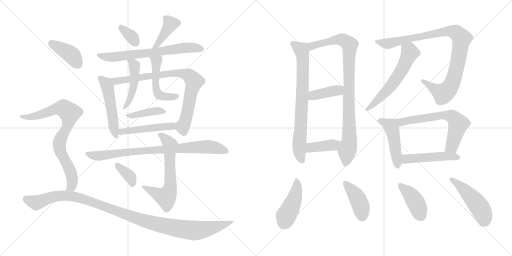
t = 0.00 s
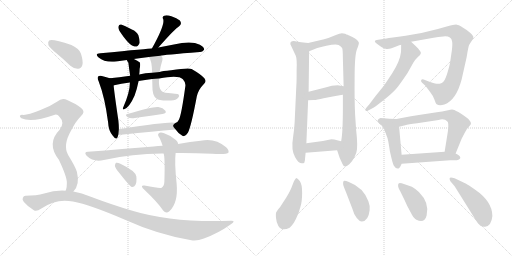
t = 3.99 s
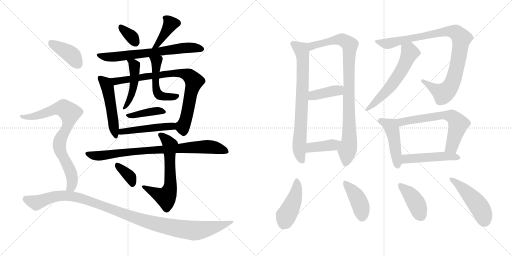
t = 7.98 s
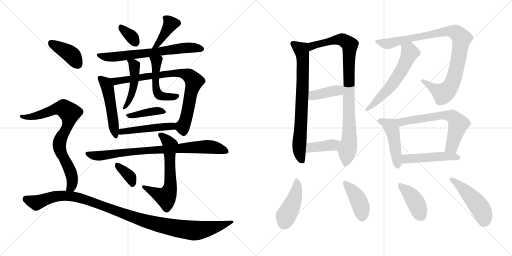
t = 11.97 s
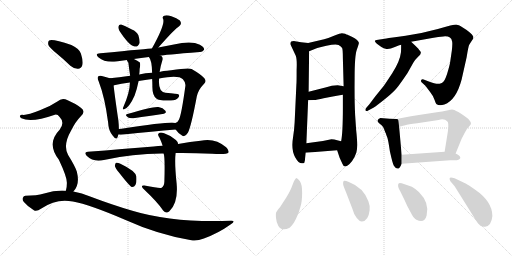
t = 15.95 s
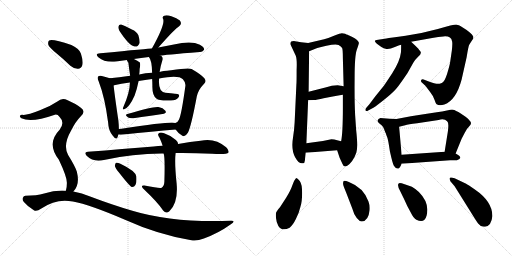
t = 19.94 s

The animated SVG that drew these frames (rendered in a browser with its animation timeline set to each time). Animation: 28 CSS @keyframes rules; one cycle of 19.94 s.

<svg version="1.1" viewBox="0 0 2048 1024" xmlns="http://www.w3.org/2000/svg">
  <g stroke="lightgray" stroke-dasharray="1,1" stroke-width="1" transform="scale(4, 4)">
    <line x1="0" y1="0" x2="256" y2="256"></line>
    <line x1="256" y1="0" x2="0" y2="256"></line>
    <line x1="128" y1="0" x2="128" y2="256"></line>
    <line x1="0" y1="128" x2="256" y2="128"></line>
    <line x1="256" y1="0" x2="512" y2="256"></line>
    <line x1="512" y1="0" x2="256" y2="256"></line>
    <line x1="384" y1="0" x2="384" y2="256"></line>
    <line x1="256" y1="128" x2="512" y2="128"></line>
  </g>
<g transform="scale(1, -1) translate(0, -850)">
   <style type="text/css">
    @keyframes keyframes0 {
      from {
       stroke: black;
       stroke-dashoffset: 338;
       stroke-width: 128;
       }
       52% {
       animation-timing-function: step-end;
       stroke: black;
       stroke-dashoffset: 0;
       stroke-width: 128;
       }
       to {
       stroke: black;
       stroke-width: 1024;
       }
       }
       #make-me-a-hanzi-animation-0 {
         animation: keyframes0 0.525065s both;
         animation-delay: 0.000000s;
         animation-timing-function: linear;
       }
    @keyframes keyframes1 {
      from {
       stroke: black;
       stroke-dashoffset: 391;
       stroke-width: 128;
       }
       56% {
       animation-timing-function: step-end;
       stroke: black;
       stroke-dashoffset: 0;
       stroke-width: 128;
       }
       to {
       stroke: black;
       stroke-width: 1024;
       }
       }
       #make-me-a-hanzi-animation-1 {
         animation: keyframes1 0.568197s both;
         animation-delay: 0.525065s;
         animation-timing-function: linear;
       }
    @keyframes keyframes2 {
      from {
       stroke: black;
       stroke-dashoffset: 670;
       stroke-width: 128;
       }
       69% {
       animation-timing-function: step-end;
       stroke: black;
       stroke-dashoffset: 0;
       stroke-width: 128;
       }
       to {
       stroke: black;
       stroke-width: 1024;
       }
       }
       #make-me-a-hanzi-animation-2 {
         animation: keyframes2 0.795247s both;
         animation-delay: 1.093262s;
         animation-timing-function: linear;
       }
    @keyframes keyframes3 {
      from {
       stroke: black;
       stroke-dashoffset: 501;
       stroke-width: 128;
       }
       62% {
       animation-timing-function: step-end;
       stroke: black;
       stroke-dashoffset: 0;
       stroke-width: 128;
       }
       to {
       stroke: black;
       stroke-width: 1024;
       }
       }
       #make-me-a-hanzi-animation-3 {
         animation: keyframes3 0.657715s both;
         animation-delay: 1.888509s;
         animation-timing-function: linear;
       }
    @keyframes keyframes4 {
      from {
       stroke: black;
       stroke-dashoffset: 813;
       stroke-width: 128;
       }
       73% {
       animation-timing-function: step-end;
       stroke: black;
       stroke-dashoffset: 0;
       stroke-width: 128;
       }
       to {
       stroke: black;
       stroke-width: 1024;
       }
       }
       #make-me-a-hanzi-animation-4 {
         animation: keyframes4 0.911621s both;
         animation-delay: 2.546224s;
         animation-timing-function: linear;
       }
    @keyframes keyframes5 {
      from {
       stroke: black;
       stroke-dashoffset: 467;
       stroke-width: 128;
       }
       60% {
       animation-timing-function: step-end;
       stroke: black;
       stroke-dashoffset: 0;
       stroke-width: 128;
       }
       to {
       stroke: black;
       stroke-width: 1024;
       }
       }
       #make-me-a-hanzi-animation-5 {
         animation: keyframes5 0.630046s both;
         animation-delay: 3.457845s;
         animation-timing-function: linear;
       }
    @keyframes keyframes6 {
      from {
       stroke: black;
       stroke-dashoffset: 496;
       stroke-width: 128;
       }
       62% {
       animation-timing-function: step-end;
       stroke: black;
       stroke-dashoffset: 0;
       stroke-width: 128;
       }
       to {
       stroke: black;
       stroke-width: 1024;
       }
       }
       #make-me-a-hanzi-animation-6 {
         animation: keyframes6 0.653646s both;
         animation-delay: 4.087891s;
         animation-timing-function: linear;
       }
    @keyframes keyframes7 {
      from {
       stroke: black;
       stroke-dashoffset: 391;
       stroke-width: 128;
       }
       56% {
       animation-timing-function: step-end;
       stroke: black;
       stroke-dashoffset: 0;
       stroke-width: 128;
       }
       to {
       stroke: black;
       stroke-width: 1024;
       }
       }
       #make-me-a-hanzi-animation-7 {
         animation: keyframes7 0.568197s both;
         animation-delay: 4.741537s;
         animation-timing-function: linear;
       }
    @keyframes keyframes8 {
      from {
       stroke: black;
       stroke-dashoffset: 478;
       stroke-width: 128;
       }
       61% {
       animation-timing-function: step-end;
       stroke: black;
       stroke-dashoffset: 0;
       stroke-width: 128;
       }
       to {
       stroke: black;
       stroke-width: 1024;
       }
       }
       #make-me-a-hanzi-animation-8 {
         animation: keyframes8 0.638997s both;
         animation-delay: 5.309734s;
         animation-timing-function: linear;
       }
    @keyframes keyframes9 {
      from {
       stroke: black;
       stroke-dashoffset: 820;
       stroke-width: 128;
       }
       73% {
       animation-timing-function: step-end;
       stroke: black;
       stroke-dashoffset: 0;
       stroke-width: 128;
       }
       to {
       stroke: black;
       stroke-width: 1024;
       }
       }
       #make-me-a-hanzi-animation-9 {
         animation: keyframes9 0.917318s both;
         animation-delay: 5.948731s;
         animation-timing-function: linear;
       }
    @keyframes keyframes10 {
      from {
       stroke: black;
       stroke-dashoffset: 624;
       stroke-width: 128;
       }
       67% {
       animation-timing-function: step-end;
       stroke: black;
       stroke-dashoffset: 0;
       stroke-width: 128;
       }
       to {
       stroke: black;
       stroke-width: 1024;
       }
       }
       #make-me-a-hanzi-animation-10 {
         animation: keyframes10 0.757812s both;
         animation-delay: 6.866049s;
         animation-timing-function: linear;
       }
    @keyframes keyframes11 {
      from {
       stroke: black;
       stroke-dashoffset: 361;
       stroke-width: 128;
       }
       54% {
       animation-timing-function: step-end;
       stroke: black;
       stroke-dashoffset: 0;
       stroke-width: 128;
       }
       to {
       stroke: black;
       stroke-width: 1024;
       }
       }
       #make-me-a-hanzi-animation-11 {
         animation: keyframes11 0.543783s both;
         animation-delay: 7.623861s;
         animation-timing-function: linear;
       }
    @keyframes keyframes12 {
      from {
       stroke: black;
       stroke-dashoffset: 399;
       stroke-width: 128;
       }
       56% {
       animation-timing-function: step-end;
       stroke: black;
       stroke-dashoffset: 0;
       stroke-width: 128;
       }
       to {
       stroke: black;
       stroke-width: 1024;
       }
       }
       #make-me-a-hanzi-animation-12 {
         animation: keyframes12 0.574707s both;
         animation-delay: 8.167644s;
         animation-timing-function: linear;
       }
    @keyframes keyframes13 {
      from {
       stroke: black;
       stroke-dashoffset: 790;
       stroke-width: 128;
       }
       72% {
       animation-timing-function: step-end;
       stroke: black;
       stroke-dashoffset: 0;
       stroke-width: 128;
       }
       to {
       stroke: black;
       stroke-width: 1024;
       }
       }
       #make-me-a-hanzi-animation-13 {
         animation: keyframes13 0.892904s both;
         animation-delay: 8.742351s;
         animation-timing-function: linear;
       }
    @keyframes keyframes14 {
      from {
       stroke: black;
       stroke-dashoffset: 1096;
       stroke-width: 128;
       }
       78% {
       animation-timing-function: step-end;
       stroke: black;
       stroke-dashoffset: 0;
       stroke-width: 128;
       }
       to {
       stroke: black;
       stroke-width: 1024;
       }
       }
       #make-me-a-hanzi-animation-14 {
         animation: keyframes14 1.141927s both;
         animation-delay: 9.635255s;
         animation-timing-function: linear;
       }
    @keyframes keyframes15 {
      from {
       stroke: black;
       stroke-dashoffset: 740;
       stroke-width: 128;
       }
       71% {
       animation-timing-function: step-end;
       stroke: black;
       stroke-dashoffset: 0;
       stroke-width: 128;
       }
       to {
       stroke: black;
       stroke-width: 1024;
       }
       }
       #make-me-a-hanzi-animation-15 {
         animation: keyframes15 0.852214s both;
         animation-delay: 10.777182s;
         animation-timing-function: linear;
       }
    @keyframes keyframes16 {
      from {
       stroke: black;
       stroke-dashoffset: 908;
       stroke-width: 128;
       }
       75% {
       animation-timing-function: step-end;
       stroke: black;
       stroke-dashoffset: 0;
       stroke-width: 128;
       }
       to {
       stroke: black;
       stroke-width: 1024;
       }
       }
       #make-me-a-hanzi-animation-16 {
         animation: keyframes16 0.988932s both;
         animation-delay: 11.629396s;
         animation-timing-function: linear;
       }
    @keyframes keyframes17 {
      from {
       stroke: black;
       stroke-dashoffset: 398;
       stroke-width: 128;
       }
       56% {
       animation-timing-function: step-end;
       stroke: black;
       stroke-dashoffset: 0;
       stroke-width: 128;
       }
       to {
       stroke: black;
       stroke-width: 1024;
       }
       }
       #make-me-a-hanzi-animation-17 {
         animation: keyframes17 0.573893s both;
         animation-delay: 12.618328s;
         animation-timing-function: linear;
       }
    @keyframes keyframes18 {
      from {
       stroke: black;
       stroke-dashoffset: 394;
       stroke-width: 128;
       }
       56% {
       animation-timing-function: step-end;
       stroke: black;
       stroke-dashoffset: 0;
       stroke-width: 128;
       }
       to {
       stroke: black;
       stroke-width: 1024;
       }
       }
       #make-me-a-hanzi-animation-18 {
         animation: keyframes18 0.570638s both;
         animation-delay: 13.192221s;
         animation-timing-function: linear;
       }
    @keyframes keyframes19 {
      from {
       stroke: black;
       stroke-dashoffset: 944;
       stroke-width: 128;
       }
       75% {
       animation-timing-function: step-end;
       stroke: black;
       stroke-dashoffset: 0;
       stroke-width: 128;
       }
       to {
       stroke: black;
       stroke-width: 1024;
       }
       }
       #make-me-a-hanzi-animation-19 {
         animation: keyframes19 1.018229s both;
         animation-delay: 13.762859s;
         animation-timing-function: linear;
       }
    @keyframes keyframes20 {
      from {
       stroke: black;
       stroke-dashoffset: 579;
       stroke-width: 128;
       }
       65% {
       animation-timing-function: step-end;
       stroke: black;
       stroke-dashoffset: 0;
       stroke-width: 128;
       }
       to {
       stroke: black;
       stroke-width: 1024;
       }
       }
       #make-me-a-hanzi-animation-20 {
         animation: keyframes20 0.721191s both;
         animation-delay: 14.781088s;
         animation-timing-function: linear;
       }
    @keyframes keyframes21 {
      from {
       stroke: black;
       stroke-dashoffset: 462;
       stroke-width: 128;
       }
       60% {
       animation-timing-function: step-end;
       stroke: black;
       stroke-dashoffset: 0;
       stroke-width: 128;
       }
       to {
       stroke: black;
       stroke-width: 1024;
       }
       }
       #make-me-a-hanzi-animation-21 {
         animation: keyframes21 0.625977s both;
         animation-delay: 15.502279s;
         animation-timing-function: linear;
       }
    @keyframes keyframes22 {
      from {
       stroke: black;
       stroke-dashoffset: 634;
       stroke-width: 128;
       }
       67% {
       animation-timing-function: step-end;
       stroke: black;
       stroke-dashoffset: 0;
       stroke-width: 128;
       }
       to {
       stroke: black;
       stroke-width: 1024;
       }
       }
       #make-me-a-hanzi-animation-22 {
         animation: keyframes22 0.765951s both;
         animation-delay: 16.128256s;
         animation-timing-function: linear;
       }
    @keyframes keyframes23 {
      from {
       stroke: black;
       stroke-dashoffset: 477;
       stroke-width: 128;
       }
       61% {
       animation-timing-function: step-end;
       stroke: black;
       stroke-dashoffset: 0;
       stroke-width: 128;
       }
       to {
       stroke: black;
       stroke-width: 1024;
       }
       }
       #make-me-a-hanzi-animation-23 {
         animation: keyframes23 0.638184s both;
         animation-delay: 16.894207s;
         animation-timing-function: linear;
       }
    @keyframes keyframes24 {
      from {
       stroke: black;
       stroke-dashoffset: 440;
       stroke-width: 128;
       }
       59% {
       animation-timing-function: step-end;
       stroke: black;
       stroke-dashoffset: 0;
       stroke-width: 128;
       }
       to {
       stroke: black;
       stroke-width: 1024;
       }
       }
       #make-me-a-hanzi-animation-24 {
         animation: keyframes24 0.608073s both;
         animation-delay: 17.532391s;
         animation-timing-function: linear;
       }
    @keyframes keyframes25 {
      from {
       stroke: black;
       stroke-dashoffset: 414;
       stroke-width: 128;
       }
       57% {
       animation-timing-function: step-end;
       stroke: black;
       stroke-dashoffset: 0;
       stroke-width: 128;
       }
       to {
       stroke: black;
       stroke-width: 1024;
       }
       }
       #make-me-a-hanzi-animation-25 {
         animation: keyframes25 0.586914s both;
         animation-delay: 18.140464s;
         animation-timing-function: linear;
       }
    @keyframes keyframes26 {
      from {
       stroke: black;
       stroke-dashoffset: 405;
       stroke-width: 128;
       }
       57% {
       animation-timing-function: step-end;
       stroke: black;
       stroke-dashoffset: 0;
       stroke-width: 128;
       }
       to {
       stroke: black;
       stroke-width: 1024;
       }
       }
       #make-me-a-hanzi-animation-26 {
         animation: keyframes26 0.579590s both;
         animation-delay: 18.727378s;
         animation-timing-function: linear;
       }
    @keyframes keyframes27 {
      from {
       stroke: black;
       stroke-dashoffset: 471;
       stroke-width: 128;
       }
       61% {
       animation-timing-function: step-end;
       stroke: black;
       stroke-dashoffset: 0;
       stroke-width: 128;
       }
       to {
       stroke: black;
       stroke-width: 1024;
       }
       }
       #make-me-a-hanzi-animation-27 {
         animation: keyframes27 0.633301s both;
         animation-delay: 19.306968s;
         animation-timing-function: linear;
       }
</style>
<path d="M 477.5 727.0 Q 516.5 667.0 538.5 664.0 Q 551.5 661.0 558.5 678.0 Q 559.5 690.0 553.5 709.0 Q 546.5 724.0 527.5 732.0 Q 497.5 748.0 484.5 752.0 Q 475.5 753.0 473.5 743.0 Q 472.5 736.0 477.5 727.0 Z" fill="lightgray"></path> 
<path d="M 633.5 660.0 Q 699.5 735.0 716.5 745.0 Q 729.5 755.0 719.5 768.0 Q 707.5 778.0 685.5 785.0 Q 666.5 791.0 656.5 787.0 Q 647.5 783.0 652.5 774.0 Q 661.5 753.0 607.5 656.0 C 592.5 630.0 613.5 637.0 633.5 660.0 Z" fill="lightgray"></path> 
<path d="M 641.5 627.0 Q 650.5 630.0 799.5 642.0 Q 808.5 641.0 816.5 651.0 Q 817.5 661.0 799.5 671.0 Q 765.5 689.0 695.5 672.0 Q 664.5 666.0 633.5 660.0 L 607.5 656.0 Q 598.5 656.0 401.5 637.0 Q 376.5 636.0 394.5 620.0 Q 418.5 599.0 465.5 604.0 Q 484.5 607.0 507.5 610.0 L 535.5 614.0 Q 563.5 618.0 595.5 622.0 L 641.5 627.0 Z" fill="lightgray"></path> 
<path d="M 439.5 537.0 Q 427.5 541.0 407.5 546.0 Q 397.5 549.0 393.5 545.0 Q 387.5 539.0 394.5 525.0 Q 419.5 461.0 432.5 360.0 Q 433.5 329.0 450.5 308.0 Q 465.5 287.0 470.5 302.0 Q 471.5 306.0 473.5 312.0 L 475.5 334.0 Q 475.5 349.0 473.5 368.0 Q 457.5 477.0 454.5 508.0 C 451.5 533.0 451.5 533.0 439.5 537.0 Z" fill="lightgray"></path> 
<path d="M 702.5 332.0 Q 715.5 313.0 729.5 307.0 Q 739.5 300.0 751.5 319.0 Q 764.5 343.0 787.5 466.0 Q 794.5 493.0 815.5 514.0 Q 827.5 524.0 817.5 537.0 Q 804.5 552.0 766.5 574.0 Q 754.5 580.0 684.5 569.0 Q 648.5 566.0 638.5 562.0 L 608.5 559.0 Q 581.5 558.0 556.5 552.0 L 520.5 547.0 Q 474.5 541.0 439.5 537.0 C 409.5 534.0 425.5 500.0 454.5 508.0 Q 454.5 509.0 456.5 509.0 Q 483.5 516.0 519.5 520.0 L 554.5 526.0 Q 579.5 530.0 608.5 534.0 L 636.5 536.0 Q 714.5 551.0 731.5 533.0 Q 743.5 520.0 741.5 506.0 Q 725.5 389.0 715.5 371.0 Q 711.5 361.0 701.5 358.0 C 689.5 348.0 689.5 348.0 702.5 332.0 Z" fill="lightgray"></path> 
<path d="M 507.5 610.0 Q 507.5 609.0 509.5 605.0 Q 510.5 604.0 513.5 599.0 Q 516.5 574.0 520.5 547.0 L 519.5 520.0 Q 519.5 481.0 493.5 422.0 Q 492.5 421.0 491.5 417.0 Q 490.5 411.0 496.5 413.0 Q 517.5 420.0 538.5 468.0 Q 547.5 492.0 554.5 526.0 L 556.5 552.0 Q 556.5 555.0 557.5 556.0 Q 558.5 566.0 558.5 574.0 Q 562.5 592.0 559.5 600.0 Q 550.5 607.0 535.5 614.0 C 508.5 627.0 496.5 633.0 507.5 610.0 Z" fill="lightgray"></path> 
<path d="M 638.5 562.0 Q 641.5 584.0 649.5 609.0 Q 652.5 619.0 646.5 625.0 Q 645.5 626.0 641.5 627.0 C 615.5 643.0 579.5 647.0 595.5 622.0 Q 607.5 609.0 608.5 559.0 L 608.5 534.0 Q 609.5 521.0 609.5 507.0 Q 608.5 468.0 625.5 456.0 Q 635.5 446.0 683.5 448.0 Q 705.5 449.0 713.5 460.0 Q 719.5 467.0 714.5 472.0 Q 711.5 475.0 661.5 479.0 Q 631.5 483.0 636.5 536.0 L 638.5 562.0 Z" fill="lightgray"></path> 
<path d="M 509.5 394.0 Q 496.5 391.0 512.5 380.0 Q 519.5 376.0 533.5 377.0 Q 600.5 387.0 649.5 394.0 Q 668.5 397.0 661.5 407.0 Q 652.5 419.0 633.5 422.0 Q 612.5 425.0 509.5 394.0 Z" fill="lightgray"></path> 
<path d="M 473.5 312.0 Q 480.5 311.0 493.5 312.0 Q 611.5 325.0 702.5 332.0 C 732.5 334.0 730.5 351.0 701.5 358.0 Q 692.5 367.0 486.5 335.0 Q 480.5 335.0 475.5 334.0 C 445.5 330.0 443.5 314.0 473.5 312.0 Z" fill="lightgray"></path> 
<path d="M 702.5 238.0 Q 766.5 239.0 848.5 235.0 Q 908.5 232.0 913.5 239.0 Q 917.5 249.0 904.5 261.0 Q 859.5 300.0 802.5 287.0 Q 762.5 283.0 712.5 274.0 L 650.5 267.0 Q 632.5 267.0 614.5 264.0 Q 493.5 254.0 351.5 243.0 Q 333.5 242.0 346.5 227.0 Q 373.5 200.0 415.5 210.0 Q 536.5 237.0 654.5 236.0 L 702.5 238.0 Z" fill="lightgray"></path> 
<path d="M 652.5 8.0 Q 664.5 -7.0 677.5 5.0 Q 713.5 38.0 706.5 116.0 Q 697.5 200.0 702.5 238.0 L 712.5 274.0 Q 712.5 283.0 703.5 290.0 Q 681.5 309.0 656.5 317.0 Q 640.5 323.0 634.5 316.0 Q 628.5 312.0 638.5 298.0 Q 645.5 283.0 650.5 267.0 L 654.5 236.0 Q 660.5 223.0 657.5 123.0 Q 656.5 105.0 646.5 99.0 Q 640.5 95.0 577.5 108.0 Q 567.5 109.0 567.5 104.0 Q 568.5 98.0 577.5 91.0 Q 632.5 39.0 652.5 8.0 Z" fill="lightgray"></path> 
<path d="M 477.5 158.0 Q 519.5 104.0 527.5 102.0 Q 536.5 101.0 541.5 110.0 Q 547.5 120.0 545.5 144.0 Q 542.5 166.0 481.5 195.0 Q 469.5 201.0 464.5 199.0 Q 460.5 198.0 459.5 187.0 Q 460.5 178.0 477.5 158.0 Z" fill="lightgray"></path> 
<path d="M 225.5 637.0 Q 252.5 615.0 281.5 587.0 Q 296.5 574.0 312.5 575.0 Q 324.5 575.0 329.5 590.0 Q 333.5 605.0 323.5 636.0 Q 317.5 655.0 285.5 670.0 Q 210.5 695.0 196.5 688.0 Q 190.5 684.0 193.5 670.0 Q 197.5 660.0 225.5 637.0 Z" fill="lightgray"></path> 
<path d="M 293.5 84.0 Q 320.5 111.0 307.5 163.0 Q 300.5 185.0 272.5 230.0 Q 250.5 269.0 284.5 328.0 Q 302.5 364.0 322.5 384.0 Q 344.5 403.0 324.5 418.0 Q 305.5 434.0 270.5 449.0 Q 248.5 462.0 229.5 444.0 Q 198.5 423.0 159.5 409.0 Q 105.5 387.0 88.5 391.0 Q 81.5 391.0 79.5 386.0 Q 78.5 382.0 85.5 377.0 Q 125.5 358.0 219.5 391.0 Q 229.5 394.0 238.5 382.0 Q 260.5 360.0 238.5 331.0 Q 184.5 276.0 235.5 211.0 Q 268.5 141.0 267.5 118.0 Q 267.5 99.0 263.5 87.0 C 257.5 58.0 275.5 60.0 293.5 84.0 Z" fill="lightgray"></path> 
<path d="M 263.5 87.0 Q 220.5 90.0 176.5 76.0 Q 146.5 67.0 101.5 67.0 Q 94.5 67.0 91.5 59.0 Q 87.5 52.0 95.5 42.0 Q 111.5 23.0 135.5 9.0 Q 145.5 2.0 165.5 16.0 Q 225.5 58.0 291.5 44.0 Q 360.5 31.0 497.5 -28.0 Q 632.5 -89.0 765.5 -111.0 Q 787.5 -115.0 815.5 -104.0 Q 873.5 -83.0 923.5 -47.0 Q 945.5 -32.0 923.5 -33.0 Q 692.5 -42.0 529.5 7.0 Q 453.5 29.0 360.5 64.0 Q 327.5 79.0 293.5 84.0 L 263.5 87.0 Z" fill="lightgray"></path> 
<path d="M 1232.5 678.5 L 1204.5 681.5 L 1180.5 685.5 Q 1159.5 687.5 1161.5 673.5 L 1183.5 626.5 Q 1188.5 612.5 1186.5 570.5 Q 1186.5 519.5 1185.5 511.5 L 1178.5 360.5 Q 1176.5 326.5 1172.5 303.5 Q 1163.5 250.5 1180.5 221.5 Q 1196.5 192.5 1212.5 197.5 Q 1218.5 197.5 1219.5 208.5 Q 1220.5 219.5 1222.5 239.5 L 1225.5 277.5 L 1232.5 449.5 L 1234.5 483.5 L 1236.5 645.5 C 1236.5 675.5 1236.5 678.5 1232.5 678.5 Z" fill="lightgray"></path> 
<path d="M 1348.5 249.5 L 1358.5 219.5 L 1369.5 195.5 Q 1373.5 184.5 1380.5 184.5 Q 1381.5 183.5 1390.5 188.5 Q 1398.5 193.5 1408.5 206.5 Q 1418.5 219.5 1425.5 240.5 Q 1432.5 260.5 1424.5 331.5 L 1420.5 390.5 Q 1417.5 449.5 1418.5 539.5 Q 1418.5 629.5 1427.5 652.5 Q 1436.5 675.5 1435.5 679.5 Q 1433.5 689.5 1409.5 702.5 L 1396.5 708.5 Q 1394.5 709.5 1390.5 711.5 Q 1386.5 712.5 1380.5 715.5 Q 1373.5 717.5 1367.5 717.5 Q 1361.5 717.5 1338.5 708.5 Q 1315.5 698.5 1296.5 693.5 L 1232.5 678.5 C 1203.5 671.5 1208.5 634.5 1236.5 645.5 L 1266.5 657.5 Q 1267.5 658.5 1305.5 667.5 Q 1343.5 675.5 1354.5 670.5 Q 1364.5 664.5 1368.5 658.5 Q 1371.5 652.5 1371.5 616.5 L 1374.5 505.5 L 1371.5 471.5 L 1371.5 417.5 Q 1371.5 320.5 1364.5 285.5 C 1360.5 255.5 1340.5 272.5 1348.5 249.5 Z" fill="lightgray"></path> 
<path d="M 1232.5 449.5 L 1254.5 450.5 Q 1267.5 450.5 1294.5 457.5 Q 1350.5 468.5 1371.5 471.5 C 1401.5 475.5 1404.5 500.5 1374.5 505.5 L 1350.5 509.5 Q 1328.5 509.5 1301.5 500.5 L 1234.5 483.5 C 1205.5 476.5 1202.5 448.5 1232.5 449.5 Z" fill="lightgray"></path> 
<path d="M 1222.5 239.5 L 1348.5 249.5 C 1378.5 251.5 1393.5 278.5 1364.5 285.5 L 1348.5 289.5 Q 1337.5 293.5 1325.5 293.5 L 1291.5 286.5 L 1225.5 277.5 C 1195.5 273.5 1192.5 237.5 1222.5 239.5 Z" fill="lightgray"></path> 
<path d="M 1644.5 683.5 L 1728.5 698.5 Q 1754.5 703.5 1773.5 704.5 Q 1804.5 707.5 1808.5 684.5 Q 1810.5 675.5 1807.5 649.5 L 1800.5 601.5 Q 1798.5 588.5 1788.5 555.5 Q 1778.5 522.5 1767.0 518.0 Q 1755.5 513.5 1746.0 515.0 Q 1736.5 516.5 1712.5 525.5 L 1694.5 532.5 Q 1686.5 534.5 1684.5 529.0 Q 1682.5 523.5 1688.5 519.5 L 1701.5 507.5 L 1720.5 482.5 Q 1732.5 467.5 1738.0 451.5 Q 1743.5 435.5 1746.5 433.5 Q 1757.5 425.5 1777.5 432.5 Q 1824.5 449.5 1846.5 532.5 L 1866.5 621.5 Q 1873.5 665.5 1877.0 671.5 Q 1880.5 677.5 1886.5 686.5 Q 1893.5 693.5 1893.5 702.0 Q 1893.5 710.5 1866.5 730.5 L 1841.5 746.5 Q 1836.5 750.5 1827.0 751.5 Q 1817.5 752.5 1751.5 734.5 Q 1685.5 716.5 1622.5 707.0 Q 1559.5 697.5 1545.5 696.5 L 1512.5 691.5 Q 1488.5 689.5 1507.5 675.5 L 1525.5 662.5 Q 1534.5 656.5 1546.0 654.5 Q 1557.5 652.5 1579.5 662.0 Q 1601.5 671.5 1604.5 671.5 L 1644.5 683.5 Z" fill="lightgray"></path> 
<path d="M 1604.5 671.5 Q 1604.5 642.5 1603.5 639.5 Q 1599.5 605.5 1569.5 558.5 Q 1538.5 511.5 1535.5 507.5 L 1501.5 465.5 L 1477.5 433.5 L 1464.5 418.5 Q 1460.5 414.5 1462.5 407.5 Q 1465.5 403.5 1474.5 409.5 L 1493.5 419.5 Q 1506.5 427.5 1542.5 456.5 Q 1577.5 484.5 1594.5 507.5 Q 1610.5 529.5 1629.5 557.5 L 1652.5 598.5 Q 1660.5 612.5 1671.5 622.5 Q 1690.5 636.5 1679.5 647.5 Q 1675.5 652.5 1673.5 655.5 L 1662.5 666.5 L 1644.5 683.5 C 1622.5 704.5 1604.5 701.5 1604.5 671.5 Z" fill="lightgray"></path> 
<path d="M 1585.5 374.5 L 1558.5 375.5 L 1521.5 378.5 Q 1512.5 375.5 1510.5 369.5 Q 1508.5 363.5 1515.5 358.5 L 1526.5 349.5 Q 1532.5 343.5 1535.5 336.5 Q 1537.5 329.5 1539.5 325.5 Q 1541.5 320.5 1543.5 316.5 Q 1544.5 311.5 1548.5 302.5 Q 1552.5 293.5 1559.5 245.5 Q 1570.5 195.5 1575.5 187.5 Q 1593.5 160.5 1606.5 195.5 L 1606.5 231.5 L 1596.5 343.5 C 1593.5 373.5 1593.5 374.5 1585.5 374.5 Z" fill="lightgray"></path> 
<path d="M 1822.5 236.5 L 1846.5 295.5 L 1858.5 318.5 Q 1865.5 334.5 1880.5 349.5 Q 1895.5 363.5 1844.5 395.5 Q 1820.5 410.5 1812.5 411.5 Q 1804.5 412.5 1792.5 409.5 L 1768.5 404.5 Q 1759.5 403.5 1701.5 394.5 Q 1642.5 385.5 1638.5 384.5 L 1585.5 374.5 C 1556.5 368.5 1567.5 336.5 1596.5 343.5 L 1620.5 349.5 Q 1631.5 353.5 1668.5 357.5 L 1754.5 370.5 Q 1777.5 376.5 1788.5 365.5 Q 1796.5 360.5 1791.5 324.5 L 1778.5 243.5 C 1773.5 213.5 1811.5 208.5 1822.5 236.5 Z" fill="lightgray"></path> 
<path d="M 1606.5 195.5 L 1800.5 209.5 L 1827.5 209.5 Q 1857.5 218.5 1822.5 236.5 L 1778.5 243.5 L 1606.5 231.5 C 1576.5 229.5 1576.5 193.5 1606.5 195.5 Z" fill="lightgray"></path> 
<path d="M 1184.5 138.5 Q 1176.5 130.5 1169.5 109.5 Q 1162.5 88.5 1144.5 59.5 L 1120.5 22.5 Q 1107.5 6.5 1105.0 1.5 Q 1102.5 -3.5 1104.0 -21.5 Q 1105.5 -39.5 1113.5 -53.5 Q 1127.5 -76.5 1158.5 -60.5 Q 1170.5 -52.5 1183.5 -26.0 Q 1196.5 0.5 1201.5 22.5 Q 1208.5 43.5 1208.5 78.5 Q 1208.5 113.5 1199.0 126.0 Q 1189.5 138.5 1184.5 138.5 Z" fill="lightgray"></path> 
<path d="M 1409.5 15.5 Q 1415.5 -7.5 1427.0 -22.0 Q 1438.5 -36.5 1447.5 -35.5 Q 1473.5 -33.5 1478.5 9.5 Q 1480.5 28.5 1473.5 45.5 Q 1453.5 100.5 1395.5 122.5 Q 1379.5 128.5 1374.5 126.5 Q 1371.5 120.5 1372.5 113.0 Q 1373.5 105.5 1384.5 80.5 L 1409.5 15.5 Z" fill="lightgray"></path> 
<path d="M 1675.5 82.5 Q 1658.5 97.5 1647.5 103.5 L 1618.5 113.5 Q 1596.5 121.5 1594.5 116.5 Q 1587.5 107.5 1601.5 84.5 L 1618.5 49.5 Q 1628.5 25.5 1643.5 -0.5 Q 1654.5 -23.5 1665.5 -28.5 Q 1697.5 -45.5 1706.5 -11.5 Q 1719.5 38.5 1675.5 82.5 Z" fill="lightgray"></path> 
<path d="M 1818.5 105.5 L 1878.5 9.5 Q 1907.5 -37.5 1912.5 -43.5 Q 1924.5 -59.5 1940.5 -56.5 Q 1965.5 -53.5 1969.5 -13.5 Q 1969.5 44.5 1899.5 92.5 Q 1870.5 112.5 1864.5 115.5 L 1841.5 126.5 Q 1801.5 146.5 1798.5 137.5 Q 1797.5 134.5 1801.5 125.5 L 1818.5 105.5 Z" fill="lightgray"></path> 
      <clipPath id="make-me-a-hanzi-clip-0">
      <path d="M 477.5 727.0 Q 516.5 667.0 538.5 664.0 Q 551.5 661.0 558.5 678.0 Q 559.5 690.0 553.5 709.0 Q 546.5 724.0 527.5 732.0 Q 497.5 748.0 484.5 752.0 Q 475.5 753.0 473.5 743.0 Q 472.5 736.0 477.5 727.0 Z" fill="lightgray"></path>
      </clipPath>
      <path clip-path="url(#make-me-a-hanzi-clip-0)" d="M 485.5 740.0 L 529.5 700.0 L 541.5 681.0 " fill="none" id="make-me-a-hanzi-animation-0" stroke-dasharray="210 420" stroke-linecap="round"></path>

      <clipPath id="make-me-a-hanzi-clip-1">
      <path d="M 633.5 660.0 Q 699.5 735.0 716.5 745.0 Q 729.5 755.0 719.5 768.0 Q 707.5 778.0 685.5 785.0 Q 666.5 791.0 656.5 787.0 Q 647.5 783.0 652.5 774.0 Q 661.5 753.0 607.5 656.0 C 592.5 630.0 613.5 637.0 633.5 660.0 Z" fill="lightgray"></path>
      </clipPath>
      <path clip-path="url(#make-me-a-hanzi-clip-1)" d="M 663.5 778.0 L 681.5 753.0 L 646.5 694.0 L 634.5 685.0 L 634.5 675.0 L 625.5 669.0 " fill="none" id="make-me-a-hanzi-animation-1" stroke-dasharray="263 526" stroke-linecap="round"></path>

      <clipPath id="make-me-a-hanzi-clip-2">
      <path d="M 641.5 627.0 Q 650.5 630.0 799.5 642.0 Q 808.5 641.0 816.5 651.0 Q 817.5 661.0 799.5 671.0 Q 765.5 689.0 695.5 672.0 Q 664.5 666.0 633.5 660.0 L 607.5 656.0 Q 598.5 656.0 401.5 637.0 Q 376.5 636.0 394.5 620.0 Q 418.5 599.0 465.5 604.0 Q 484.5 607.0 507.5 610.0 L 535.5 614.0 Q 563.5 618.0 595.5 622.0 L 641.5 627.0 Z" fill="lightgray"></path>
      </clipPath>
      <path clip-path="url(#make-me-a-hanzi-clip-2)" d="M 396.5 629.0 L 455.5 622.0 L 742.5 659.0 L 807.5 653.0 " fill="none" id="make-me-a-hanzi-animation-2" stroke-dasharray="542 1084" stroke-linecap="round"></path>

      <clipPath id="make-me-a-hanzi-clip-3">
      <path d="M 439.5 537.0 Q 427.5 541.0 407.5 546.0 Q 397.5 549.0 393.5 545.0 Q 387.5 539.0 394.5 525.0 Q 419.5 461.0 432.5 360.0 Q 433.5 329.0 450.5 308.0 Q 465.5 287.0 470.5 302.0 Q 471.5 306.0 473.5 312.0 L 475.5 334.0 Q 475.5 349.0 473.5 368.0 Q 457.5 477.0 454.5 508.0 C 451.5 533.0 451.5 533.0 439.5 537.0 Z" fill="lightgray"></path>
      </clipPath>
      <path clip-path="url(#make-me-a-hanzi-clip-3)" d="M 401.5 538.0 L 419.5 521.0 L 429.5 501.0 L 460.5 306.0 " fill="none" id="make-me-a-hanzi-animation-3" stroke-dasharray="373 746" stroke-linecap="round"></path>

      <clipPath id="make-me-a-hanzi-clip-4">
      <path d="M 702.5 332.0 Q 715.5 313.0 729.5 307.0 Q 739.5 300.0 751.5 319.0 Q 764.5 343.0 787.5 466.0 Q 794.5 493.0 815.5 514.0 Q 827.5 524.0 817.5 537.0 Q 804.5 552.0 766.5 574.0 Q 754.5 580.0 684.5 569.0 Q 648.5 566.0 638.5 562.0 L 608.5 559.0 Q 581.5 558.0 556.5 552.0 L 520.5 547.0 Q 474.5 541.0 439.5 537.0 C 409.5 534.0 425.5 500.0 454.5 508.0 Q 454.5 509.0 456.5 509.0 Q 483.5 516.0 519.5 520.0 L 554.5 526.0 Q 579.5 530.0 608.5 534.0 L 636.5 536.0 Q 714.5 551.0 731.5 533.0 Q 743.5 520.0 741.5 506.0 Q 725.5 389.0 715.5 371.0 Q 711.5 361.0 701.5 358.0 C 689.5 348.0 689.5 348.0 702.5 332.0 Z" fill="lightgray"></path>
      </clipPath>
      <path clip-path="url(#make-me-a-hanzi-clip-4)" d="M 445.5 534.0 L 462.5 525.0 L 475.5 526.0 L 697.5 559.0 L 733.5 556.0 L 756.5 547.0 L 776.5 525.0 L 745.5 381.0 L 730.5 342.0 L 735.5 322.0 " fill="none" id="make-me-a-hanzi-animation-4" stroke-dasharray="685 1370" stroke-linecap="round"></path>

      <clipPath id="make-me-a-hanzi-clip-5">
      <path d="M 507.5 610.0 Q 507.5 609.0 509.5 605.0 Q 510.5 604.0 513.5 599.0 Q 516.5 574.0 520.5 547.0 L 519.5 520.0 Q 519.5 481.0 493.5 422.0 Q 492.5 421.0 491.5 417.0 Q 490.5 411.0 496.5 413.0 Q 517.5 420.0 538.5 468.0 Q 547.5 492.0 554.5 526.0 L 556.5 552.0 Q 556.5 555.0 557.5 556.0 Q 558.5 566.0 558.5 574.0 Q 562.5 592.0 559.5 600.0 Q 550.5 607.0 535.5 614.0 C 508.5 627.0 496.5 633.0 507.5 610.0 Z" fill="lightgray"></path>
      </clipPath>
      <path clip-path="url(#make-me-a-hanzi-clip-5)" d="M 514.5 610.0 L 533.5 594.0 L 537.5 583.0 L 537.5 521.0 L 524.5 464.0 L 496.5 418.0 " fill="none" id="make-me-a-hanzi-animation-5" stroke-dasharray="339 678" stroke-linecap="round"></path>

      <clipPath id="make-me-a-hanzi-clip-6">
      <path d="M 638.5 562.0 Q 641.5 584.0 649.5 609.0 Q 652.5 619.0 646.5 625.0 Q 645.5 626.0 641.5 627.0 C 615.5 643.0 579.5 647.0 595.5 622.0 Q 607.5 609.0 608.5 559.0 L 608.5 534.0 Q 609.5 521.0 609.5 507.0 Q 608.5 468.0 625.5 456.0 Q 635.5 446.0 683.5 448.0 Q 705.5 449.0 713.5 460.0 Q 719.5 467.0 714.5 472.0 Q 711.5 475.0 661.5 479.0 Q 631.5 483.0 636.5 536.0 L 638.5 562.0 Z" fill="lightgray"></path>
      </clipPath>
      <path clip-path="url(#make-me-a-hanzi-clip-6)" d="M 603.5 622.0 L 625.5 604.0 L 621.5 514.0 L 634.5 472.0 L 654.5 463.0 L 710.5 466.0 " fill="none" id="make-me-a-hanzi-animation-6" stroke-dasharray="368 736" stroke-linecap="round"></path>

      <clipPath id="make-me-a-hanzi-clip-7">
      <path d="M 509.5 394.0 Q 496.5 391.0 512.5 380.0 Q 519.5 376.0 533.5 377.0 Q 600.5 387.0 649.5 394.0 Q 668.5 397.0 661.5 407.0 Q 652.5 419.0 633.5 422.0 Q 612.5 425.0 509.5 394.0 Z" fill="lightgray"></path>
      </clipPath>
      <path clip-path="url(#make-me-a-hanzi-clip-7)" d="M 520.5 389.0 L 623.5 406.0 L 653.5 402.0 " fill="none" id="make-me-a-hanzi-animation-7" stroke-dasharray="263 526" stroke-linecap="round"></path>

      <clipPath id="make-me-a-hanzi-clip-8">
      <path d="M 473.5 312.0 Q 480.5 311.0 493.5 312.0 Q 611.5 325.0 702.5 332.0 C 732.5 334.0 730.5 351.0 701.5 358.0 Q 692.5 367.0 486.5 335.0 Q 480.5 335.0 475.5 334.0 C 445.5 330.0 443.5 314.0 473.5 312.0 Z" fill="lightgray"></path>
      </clipPath>
      <path clip-path="url(#make-me-a-hanzi-clip-8)" d="M 478.5 317.0 L 529.5 332.0 L 681.5 344.0 L 696.5 351.0 " fill="none" id="make-me-a-hanzi-animation-8" stroke-dasharray="350 700" stroke-linecap="round"></path>

      <clipPath id="make-me-a-hanzi-clip-9">
      <path d="M 702.5 238.0 Q 766.5 239.0 848.5 235.0 Q 908.5 232.0 913.5 239.0 Q 917.5 249.0 904.5 261.0 Q 859.5 300.0 802.5 287.0 Q 762.5 283.0 712.5 274.0 L 650.5 267.0 Q 632.5 267.0 614.5 264.0 Q 493.5 254.0 351.5 243.0 Q 333.5 242.0 346.5 227.0 Q 373.5 200.0 415.5 210.0 Q 536.5 237.0 654.5 236.0 L 702.5 238.0 Z" fill="lightgray"></path>
      </clipPath>
      <path clip-path="url(#make-me-a-hanzi-clip-9)" d="M 348.5 235.0 L 404.5 227.0 L 535.5 245.0 L 814.5 263.0 L 850.5 262.0 L 907.5 244.0 " fill="none" id="make-me-a-hanzi-animation-9" stroke-dasharray="692 1384" stroke-linecap="round"></path>

      <clipPath id="make-me-a-hanzi-clip-10">
      <path d="M 652.5 8.0 Q 664.5 -7.0 677.5 5.0 Q 713.5 38.0 706.5 116.0 Q 697.5 200.0 702.5 238.0 L 712.5 274.0 Q 712.5 283.0 703.5 290.0 Q 681.5 309.0 656.5 317.0 Q 640.5 323.0 634.5 316.0 Q 628.5 312.0 638.5 298.0 Q 645.5 283.0 650.5 267.0 L 654.5 236.0 Q 660.5 223.0 657.5 123.0 Q 656.5 105.0 646.5 99.0 Q 640.5 95.0 577.5 108.0 Q 567.5 109.0 567.5 104.0 Q 568.5 98.0 577.5 91.0 Q 632.5 39.0 652.5 8.0 Z" fill="lightgray"></path>
      </clipPath>
      <path clip-path="url(#make-me-a-hanzi-clip-10)" d="M 642.5 310.0 L 680.5 271.0 L 678.5 89.0 L 663.5 61.0 L 573.5 103.0 " fill="none" id="make-me-a-hanzi-animation-10" stroke-dasharray="496 992" stroke-linecap="round"></path>

      <clipPath id="make-me-a-hanzi-clip-11">
      <path d="M 477.5 158.0 Q 519.5 104.0 527.5 102.0 Q 536.5 101.0 541.5 110.0 Q 547.5 120.0 545.5 144.0 Q 542.5 166.0 481.5 195.0 Q 469.5 201.0 464.5 199.0 Q 460.5 198.0 459.5 187.0 Q 460.5 178.0 477.5 158.0 Z" fill="lightgray"></path>
      </clipPath>
      <path clip-path="url(#make-me-a-hanzi-clip-11)" d="M 467.5 191.0 L 522.5 140.0 L 529.5 111.0 " fill="none" id="make-me-a-hanzi-animation-11" stroke-dasharray="233 466" stroke-linecap="round"></path>

      <clipPath id="make-me-a-hanzi-clip-12">
      <path d="M 225.5 637.0 Q 252.5 615.0 281.5 587.0 Q 296.5 574.0 312.5 575.0 Q 324.5 575.0 329.5 590.0 Q 333.5 605.0 323.5 636.0 Q 317.5 655.0 285.5 670.0 Q 210.5 695.0 196.5 688.0 Q 190.5 684.0 193.5 670.0 Q 197.5 660.0 225.5 637.0 Z" fill="lightgray"></path>
      </clipPath>
      <path clip-path="url(#make-me-a-hanzi-clip-12)" d="M 201.5 681.0 L 277.5 637.0 L 311.5 593.0 " fill="none" id="make-me-a-hanzi-animation-12" stroke-dasharray="271 542" stroke-linecap="round"></path>

      <clipPath id="make-me-a-hanzi-clip-13">
      <path d="M 293.5 84.0 Q 320.5 111.0 307.5 163.0 Q 300.5 185.0 272.5 230.0 Q 250.5 269.0 284.5 328.0 Q 302.5 364.0 322.5 384.0 Q 344.5 403.0 324.5 418.0 Q 305.5 434.0 270.5 449.0 Q 248.5 462.0 229.5 444.0 Q 198.5 423.0 159.5 409.0 Q 105.5 387.0 88.5 391.0 Q 81.5 391.0 79.5 386.0 Q 78.5 382.0 85.5 377.0 Q 125.5 358.0 219.5 391.0 Q 229.5 394.0 238.5 382.0 Q 260.5 360.0 238.5 331.0 Q 184.5 276.0 235.5 211.0 Q 268.5 141.0 267.5 118.0 Q 267.5 99.0 263.5 87.0 C 257.5 58.0 275.5 60.0 293.5 84.0 Z" fill="lightgray"></path>
      </clipPath>
      <path clip-path="url(#make-me-a-hanzi-clip-13)" d="M 86.5 384.0 L 124.5 382.0 L 237.5 417.0 L 253.5 417.0 L 276.5 400.0 L 274.5 360.0 L 239.5 287.0 L 237.5 268.0 L 247.5 231.0 L 286.5 147.0 L 285.5 103.0 L 271.5 92.0 " fill="none" id="make-me-a-hanzi-animation-13" stroke-dasharray="662 1324" stroke-linecap="round"></path>

      <clipPath id="make-me-a-hanzi-clip-14">
      <path d="M 263.5 87.0 Q 220.5 90.0 176.5 76.0 Q 146.5 67.0 101.5 67.0 Q 94.5 67.0 91.5 59.0 Q 87.5 52.0 95.5 42.0 Q 111.5 23.0 135.5 9.0 Q 145.5 2.0 165.5 16.0 Q 225.5 58.0 291.5 44.0 Q 360.5 31.0 497.5 -28.0 Q 632.5 -89.0 765.5 -111.0 Q 787.5 -115.0 815.5 -104.0 Q 873.5 -83.0 923.5 -47.0 Q 945.5 -32.0 923.5 -33.0 Q 692.5 -42.0 529.5 7.0 Q 453.5 29.0 360.5 64.0 Q 327.5 79.0 293.5 84.0 L 263.5 87.0 Z" fill="lightgray"></path>
      </clipPath>
      <path clip-path="url(#make-me-a-hanzi-clip-14)" d="M 104.5 53.0 L 146.5 40.0 L 216.5 64.0 L 296.5 64.0 L 588.5 -37.0 L 750.5 -70.0 L 810.5 -69.0 L 914.5 -40.0 " fill="none" id="make-me-a-hanzi-animation-14" stroke-dasharray="968 1936" stroke-linecap="round"></path>

      <clipPath id="make-me-a-hanzi-clip-15">
      <path d="M 1232.5 678.5 L 1204.5 681.5 L 1180.5 685.5 Q 1159.5 687.5 1161.5 673.5 L 1183.5 626.5 Q 1188.5 612.5 1186.5 570.5 Q 1186.5 519.5 1185.5 511.5 L 1178.5 360.5 Q 1176.5 326.5 1172.5 303.5 Q 1163.5 250.5 1180.5 221.5 Q 1196.5 192.5 1212.5 197.5 Q 1218.5 197.5 1219.5 208.5 Q 1220.5 219.5 1222.5 239.5 L 1225.5 277.5 L 1232.5 449.5 L 1234.5 483.5 L 1236.5 645.5 C 1236.5 675.5 1236.5 678.5 1232.5 678.5 Z" fill="lightgray"></path>
      </clipPath>
      <path clip-path="url(#make-me-a-hanzi-clip-15)" d="M 1174.5 674.5 L 1205.5 651.5 L 1211.5 623.5 L 1209.5 479.5 L 1196.5 264.5 L 1207.5 208.5 " fill="none" id="make-me-a-hanzi-animation-15" stroke-dasharray="612 1224" stroke-linecap="round"></path>

      <clipPath id="make-me-a-hanzi-clip-16">
      <path d="M 1348.5 249.5 L 1358.5 219.5 L 1369.5 195.5 Q 1373.5 184.5 1380.5 184.5 Q 1381.5 183.5 1390.5 188.5 Q 1398.5 193.5 1408.5 206.5 Q 1418.5 219.5 1425.5 240.5 Q 1432.5 260.5 1424.5 331.5 L 1420.5 390.5 Q 1417.5 449.5 1418.5 539.5 Q 1418.5 629.5 1427.5 652.5 Q 1436.5 675.5 1435.5 679.5 Q 1433.5 689.5 1409.5 702.5 L 1396.5 708.5 Q 1394.5 709.5 1390.5 711.5 Q 1386.5 712.5 1380.5 715.5 Q 1373.5 717.5 1367.5 717.5 Q 1361.5 717.5 1338.5 708.5 Q 1315.5 698.5 1296.5 693.5 L 1232.5 678.5 C 1203.5 671.5 1208.5 634.5 1236.5 645.5 L 1266.5 657.5 Q 1267.5 658.5 1305.5 667.5 Q 1343.5 675.5 1354.5 670.5 Q 1364.5 664.5 1368.5 658.5 Q 1371.5 652.5 1371.5 616.5 L 1374.5 505.5 L 1371.5 471.5 L 1371.5 417.5 Q 1371.5 320.5 1364.5 285.5 C 1360.5 255.5 1340.5 272.5 1348.5 249.5 Z" fill="lightgray"></path>
      </clipPath>
      <path clip-path="url(#make-me-a-hanzi-clip-16)" d="M 1239.5 651.5 L 1256.5 669.5 L 1336.5 690.5 L 1368.5 691.5 L 1399.5 670.5 L 1394.5 561.5 L 1398.5 317.5 L 1381.5 196.5 " fill="none" id="make-me-a-hanzi-animation-16" stroke-dasharray="780 1560" stroke-linecap="round"></path>

      <clipPath id="make-me-a-hanzi-clip-17">
      <path d="M 1232.5 449.5 L 1254.5 450.5 Q 1267.5 450.5 1294.5 457.5 Q 1350.5 468.5 1371.5 471.5 C 1401.5 475.5 1404.5 500.5 1374.5 505.5 L 1350.5 509.5 Q 1328.5 509.5 1301.5 500.5 L 1234.5 483.5 C 1205.5 476.5 1202.5 448.5 1232.5 449.5 Z" fill="lightgray"></path>
      </clipPath>
      <path clip-path="url(#make-me-a-hanzi-clip-17)" d="M 1237.5 454.5 L 1252.5 468.5 L 1352.5 488.5 L 1367.5 500.5 " fill="none" id="make-me-a-hanzi-animation-17" stroke-dasharray="270 540" stroke-linecap="round"></path>

      <clipPath id="make-me-a-hanzi-clip-18">
      <path d="M 1222.5 239.5 L 1348.5 249.5 C 1378.5 251.5 1393.5 278.5 1364.5 285.5 L 1348.5 289.5 Q 1337.5 293.5 1325.5 293.5 L 1291.5 286.5 L 1225.5 277.5 C 1195.5 273.5 1192.5 237.5 1222.5 239.5 Z" fill="lightgray"></path>
      </clipPath>
      <path clip-path="url(#make-me-a-hanzi-clip-18)" d="M 1229.5 245.5 L 1247.5 261.5 L 1329.5 270.5 L 1359.5 280.5 " fill="none" id="make-me-a-hanzi-animation-18" stroke-dasharray="266 532" stroke-linecap="round"></path>

      <clipPath id="make-me-a-hanzi-clip-19">
      <path d="M 1644.5 683.5 L 1728.5 698.5 Q 1754.5 703.5 1773.5 704.5 Q 1804.5 707.5 1808.5 684.5 Q 1810.5 675.5 1807.5 649.5 L 1800.5 601.5 Q 1798.5 588.5 1788.5 555.5 Q 1778.5 522.5 1767.0 518.0 Q 1755.5 513.5 1746.0 515.0 Q 1736.5 516.5 1712.5 525.5 L 1694.5 532.5 Q 1686.5 534.5 1684.5 529.0 Q 1682.5 523.5 1688.5 519.5 L 1701.5 507.5 L 1720.5 482.5 Q 1732.5 467.5 1738.0 451.5 Q 1743.5 435.5 1746.5 433.5 Q 1757.5 425.5 1777.5 432.5 Q 1824.5 449.5 1846.5 532.5 L 1866.5 621.5 Q 1873.5 665.5 1877.0 671.5 Q 1880.5 677.5 1886.5 686.5 Q 1893.5 693.5 1893.5 702.0 Q 1893.5 710.5 1866.5 730.5 L 1841.5 746.5 Q 1836.5 750.5 1827.0 751.5 Q 1817.5 752.5 1751.5 734.5 Q 1685.5 716.5 1622.5 707.0 Q 1559.5 697.5 1545.5 696.5 L 1512.5 691.5 Q 1488.5 689.5 1507.5 675.5 L 1525.5 662.5 Q 1534.5 656.5 1546.0 654.5 Q 1557.5 652.5 1579.5 662.0 Q 1601.5 671.5 1604.5 671.5 L 1644.5 683.5 Z" fill="lightgray"></path>
      </clipPath>
      <path clip-path="url(#make-me-a-hanzi-clip-19)" d="M 1507.5 684.5 L 1555.5 675.5 L 1767.5 723.5 L 1790.5 725.5 L 1830.5 715.5 L 1845.5 695.5 L 1835.5 620.5 L 1818.5 546.5 L 1800.5 501.5 L 1772.5 476.5 L 1691.5 526.5 " fill="none" id="make-me-a-hanzi-animation-19" stroke-dasharray="816 1632" stroke-linecap="round"></path>

      <clipPath id="make-me-a-hanzi-clip-20">
      <path d="M 1604.5 671.5 Q 1604.5 642.5 1603.5 639.5 Q 1599.5 605.5 1569.5 558.5 Q 1538.5 511.5 1535.5 507.5 L 1501.5 465.5 L 1477.5 433.5 L 1464.5 418.5 Q 1460.5 414.5 1462.5 407.5 Q 1465.5 403.5 1474.5 409.5 L 1493.5 419.5 Q 1506.5 427.5 1542.5 456.5 Q 1577.5 484.5 1594.5 507.5 Q 1610.5 529.5 1629.5 557.5 L 1652.5 598.5 Q 1660.5 612.5 1671.5 622.5 Q 1690.5 636.5 1679.5 647.5 Q 1675.5 652.5 1673.5 655.5 L 1662.5 666.5 L 1644.5 683.5 C 1622.5 704.5 1604.5 701.5 1604.5 671.5 Z" fill="lightgray"></path>
      </clipPath>
      <path clip-path="url(#make-me-a-hanzi-clip-20)" d="M 1614.5 663.5 L 1636.5 647.5 L 1638.5 638.5 L 1610.5 576.5 L 1565.5 508.5 L 1467.5 412.5 " fill="none" id="make-me-a-hanzi-animation-20" stroke-dasharray="451 902" stroke-linecap="round"></path>

      <clipPath id="make-me-a-hanzi-clip-21">
      <path d="M 1585.5 374.5 L 1558.5 375.5 L 1521.5 378.5 Q 1512.5 375.5 1510.5 369.5 Q 1508.5 363.5 1515.5 358.5 L 1526.5 349.5 Q 1532.5 343.5 1535.5 336.5 Q 1537.5 329.5 1539.5 325.5 Q 1541.5 320.5 1543.5 316.5 Q 1544.5 311.5 1548.5 302.5 Q 1552.5 293.5 1559.5 245.5 Q 1570.5 195.5 1575.5 187.5 Q 1593.5 160.5 1606.5 195.5 L 1606.5 231.5 L 1596.5 343.5 C 1593.5 373.5 1593.5 374.5 1585.5 374.5 Z" fill="lightgray"></path>
      </clipPath>
      <path clip-path="url(#make-me-a-hanzi-clip-21)" d="M 1521.5 367.5 L 1563.5 345.5 L 1566.5 338.5 L 1588.5 189.5 " fill="none" id="make-me-a-hanzi-animation-21" stroke-dasharray="334 668" stroke-linecap="round"></path>

      <clipPath id="make-me-a-hanzi-clip-22">
      <path d="M 1822.5 236.5 L 1846.5 295.5 L 1858.5 318.5 Q 1865.5 334.5 1880.5 349.5 Q 1895.5 363.5 1844.5 395.5 Q 1820.5 410.5 1812.5 411.5 Q 1804.5 412.5 1792.5 409.5 L 1768.5 404.5 Q 1759.5 403.5 1701.5 394.5 Q 1642.5 385.5 1638.5 384.5 L 1585.5 374.5 C 1556.5 368.5 1567.5 336.5 1596.5 343.5 L 1620.5 349.5 Q 1631.5 353.5 1668.5 357.5 L 1754.5 370.5 Q 1777.5 376.5 1788.5 365.5 Q 1796.5 360.5 1791.5 324.5 L 1778.5 243.5 C 1773.5 213.5 1811.5 208.5 1822.5 236.5 Z" fill="lightgray"></path>
      </clipPath>
      <path clip-path="url(#make-me-a-hanzi-clip-22)" d="M 1592.5 371.5 L 1610.5 362.5 L 1690.5 379.5 L 1777.5 389.5 L 1812.5 381.5 L 1832.5 354.5 L 1808.5 267.5 L 1786.5 249.5 " fill="none" id="make-me-a-hanzi-animation-22" stroke-dasharray="506 1012" stroke-linecap="round"></path>

      <clipPath id="make-me-a-hanzi-clip-23">
      <path d="M 1606.5 195.5 L 1800.5 209.5 L 1827.5 209.5 Q 1857.5 218.5 1822.5 236.5 L 1778.5 243.5 L 1606.5 231.5 C 1576.5 229.5 1576.5 193.5 1606.5 195.5 Z" fill="lightgray"></path>
      </clipPath>
      <path clip-path="url(#make-me-a-hanzi-clip-23)" d="M 1613.5 201.5 L 1622.5 213.5 L 1646.5 217.5 L 1771.5 226.5 L 1827.5 223.5 " fill="none" id="make-me-a-hanzi-animation-23" stroke-dasharray="349 698" stroke-linecap="round"></path>

      <clipPath id="make-me-a-hanzi-clip-24">
      <path d="M 1184.5 138.5 Q 1176.5 130.5 1169.5 109.5 Q 1162.5 88.5 1144.5 59.5 L 1120.5 22.5 Q 1107.5 6.5 1105.0 1.5 Q 1102.5 -3.5 1104.0 -21.5 Q 1105.5 -39.5 1113.5 -53.5 Q 1127.5 -76.5 1158.5 -60.5 Q 1170.5 -52.5 1183.5 -26.0 Q 1196.5 0.5 1201.5 22.5 Q 1208.5 43.5 1208.5 78.5 Q 1208.5 113.5 1199.0 126.0 Q 1189.5 138.5 1184.5 138.5 Z" fill="lightgray"></path>
      </clipPath>
      <path clip-path="url(#make-me-a-hanzi-clip-24)" d="M 1185.5 132.5 L 1188.5 115.5 L 1178.5 57.5 L 1135.5 -41.5 " fill="none" id="make-me-a-hanzi-animation-24" stroke-dasharray="312 624" stroke-linecap="round"></path>

      <clipPath id="make-me-a-hanzi-clip-25">
      <path d="M 1409.5 15.5 Q 1415.5 -7.5 1427.0 -22.0 Q 1438.5 -36.5 1447.5 -35.5 Q 1473.5 -33.5 1478.5 9.5 Q 1480.5 28.5 1473.5 45.5 Q 1453.5 100.5 1395.5 122.5 Q 1379.5 128.5 1374.5 126.5 Q 1371.5 120.5 1372.5 113.0 Q 1373.5 105.5 1384.5 80.5 L 1409.5 15.5 Z" fill="lightgray"></path>
      </clipPath>
      <path clip-path="url(#make-me-a-hanzi-clip-25)" d="M 1378.5 119.5 L 1428.5 59.5 L 1442.5 29.5 L 1448.5 -16.5 " fill="none" id="make-me-a-hanzi-animation-25" stroke-dasharray="286 572" stroke-linecap="round"></path>

      <clipPath id="make-me-a-hanzi-clip-26">
      <path d="M 1675.5 82.5 Q 1658.5 97.5 1647.5 103.5 L 1618.5 113.5 Q 1596.5 121.5 1594.5 116.5 Q 1587.5 107.5 1601.5 84.5 L 1618.5 49.5 Q 1628.5 25.5 1643.5 -0.5 Q 1654.5 -23.5 1665.5 -28.5 Q 1697.5 -45.5 1706.5 -11.5 Q 1719.5 38.5 1675.5 82.5 Z" fill="lightgray"></path>
      </clipPath>
      <path clip-path="url(#make-me-a-hanzi-clip-26)" d="M 1599.5 110.5 L 1649.5 62.5 L 1682.5 -9.5 " fill="none" id="make-me-a-hanzi-animation-26" stroke-dasharray="277 554" stroke-linecap="round"></path>

      <clipPath id="make-me-a-hanzi-clip-27">
      <path d="M 1818.5 105.5 L 1878.5 9.5 Q 1907.5 -37.5 1912.5 -43.5 Q 1924.5 -59.5 1940.5 -56.5 Q 1965.5 -53.5 1969.5 -13.5 Q 1969.5 44.5 1899.5 92.5 Q 1870.5 112.5 1864.5 115.5 L 1841.5 126.5 Q 1801.5 146.5 1798.5 137.5 Q 1797.5 134.5 1801.5 125.5 L 1818.5 105.5 Z" fill="lightgray"></path>
      </clipPath>
      <path clip-path="url(#make-me-a-hanzi-clip-27)" d="M 1804.5 132.5 L 1849.5 98.5 L 1908.5 35.5 L 1926.5 7.5 L 1937.5 -29.5 " fill="none" id="make-me-a-hanzi-animation-27" stroke-dasharray="343 686" stroke-linecap="round"></path>

</g>
</svg>
